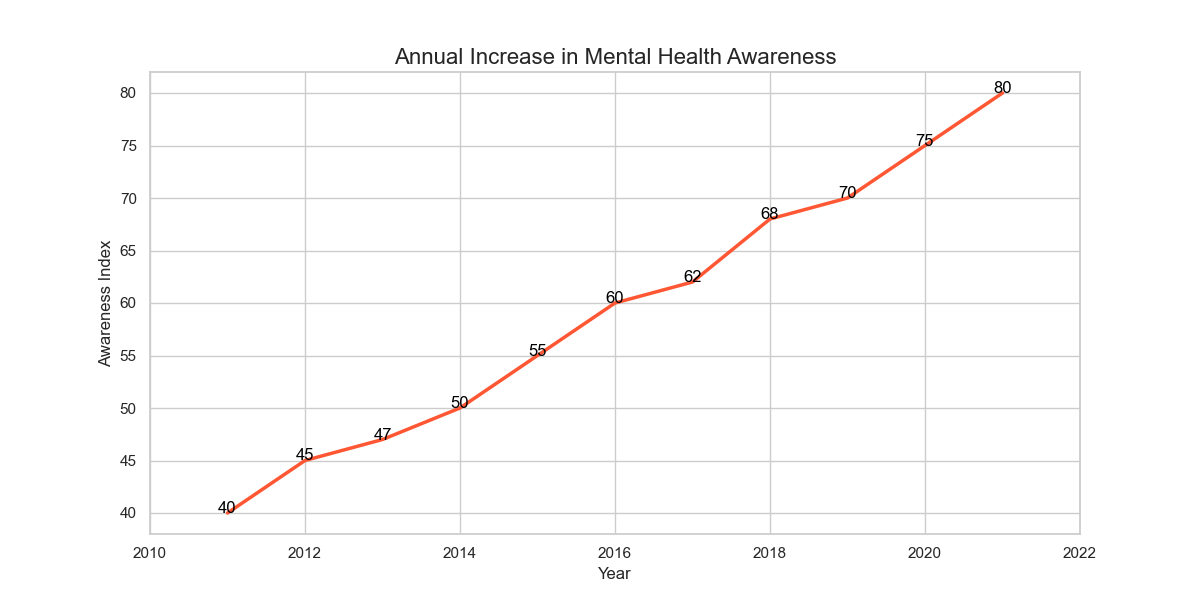

Data behind this chart, as committed beside it:
Year, Awareness Index
2011, 40
2012, 45
2013, 47
2014, 50
2015, 55
2016, 60
2017, 62
2018, 68
2019, 70
2020, 75
2021, 80
